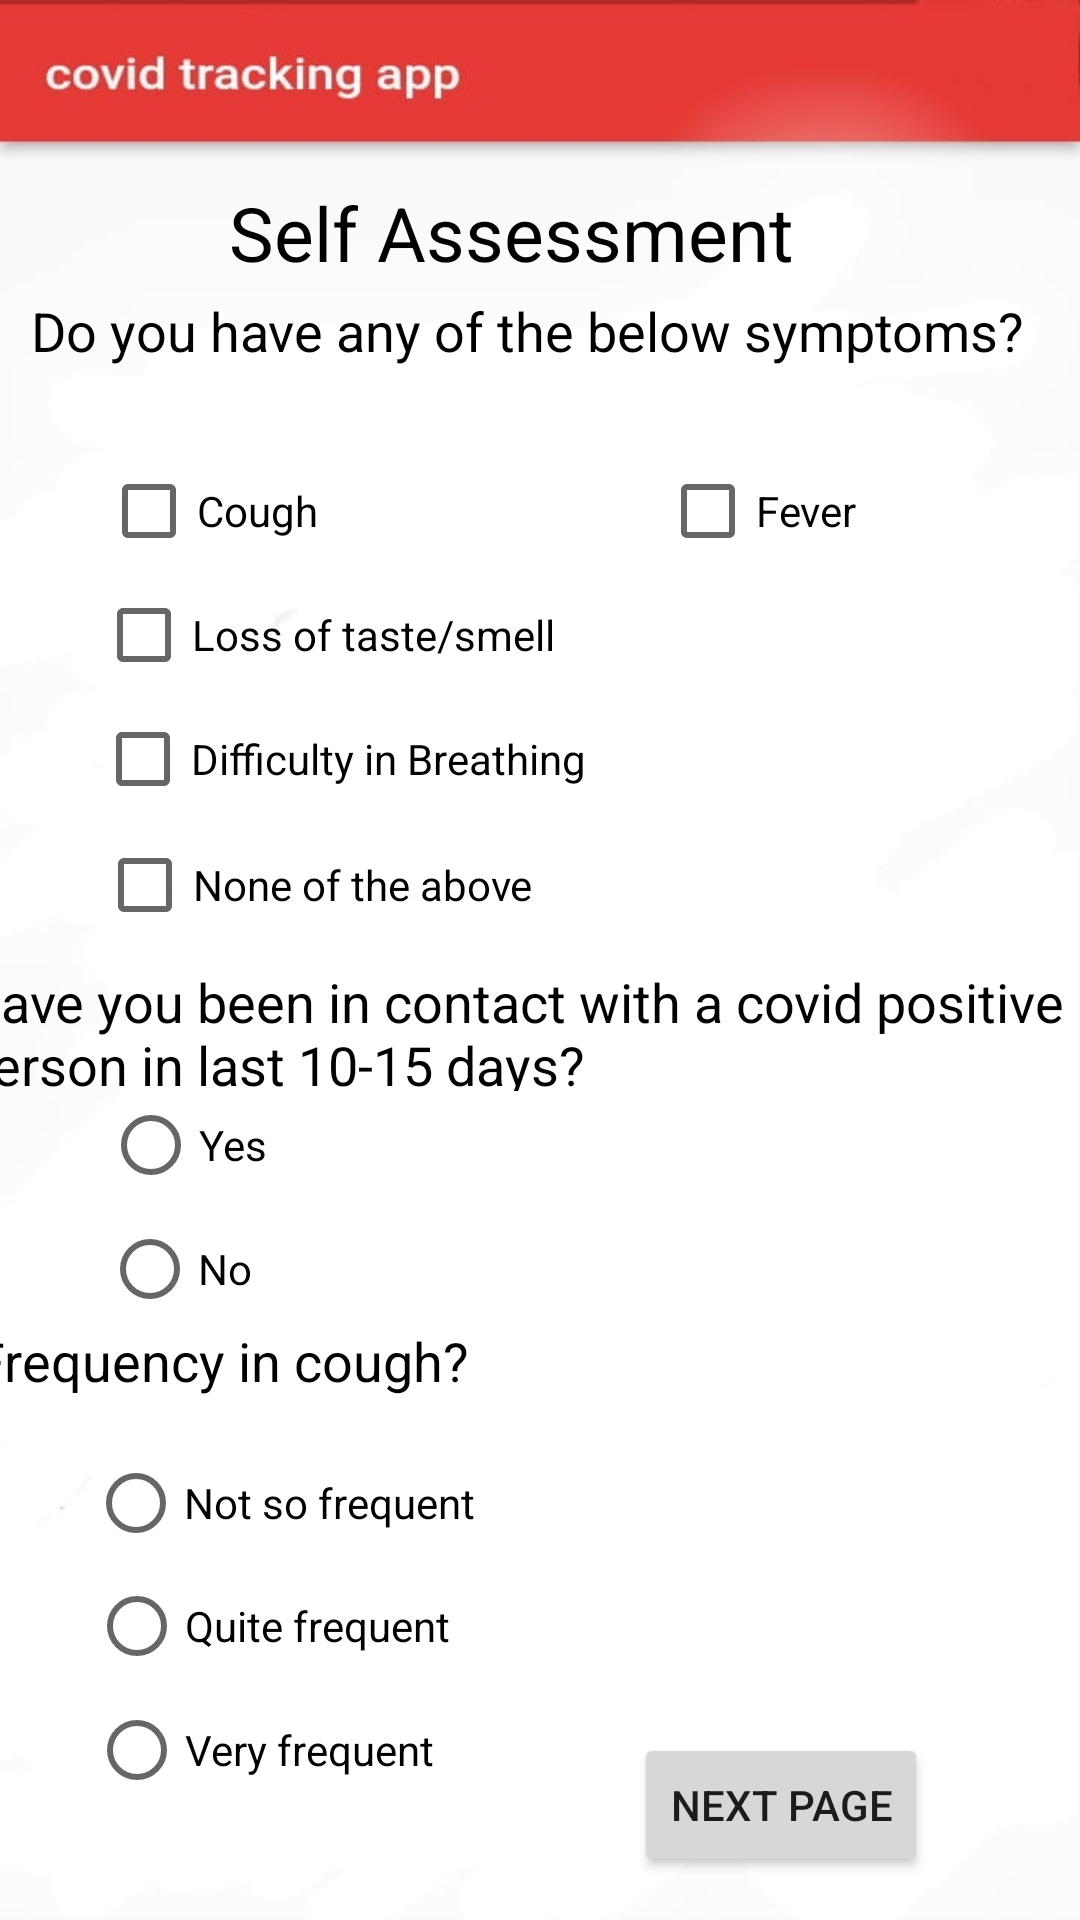

The Android layout XML behind this screen, and the referenced resources:
<!-- AndroidManifest.xml: application theme Theme.First_app -->
<!-- res/layout/activity_self_assessment.xml -->
<?xml version="1.0" encoding="utf-8"?>
<androidx.constraintlayout.widget.ConstraintLayout xmlns:android="http://schemas.android.com/apk/res/android"
    xmlns:app="http://schemas.android.com/apk/res-auto"
    xmlns:tools="http://schemas.android.com/tools"
    android:layout_width="match_parent"
    android:layout_height="match_parent"
    android:background="@drawable/background"
    tools:context=".self_assessment">


    <TextView
        android:id="@+id/textView3"
        android:layout_width="233dp"
        android:layout_height="35dp"
        android:text="Self Assessment"
        android:textColor="@color/black"
        android:textSize="25dp"
        android:gravity="center"
        app:layout_constraintBottom_toBottomOf="parent"
        app:layout_constraintEnd_toEndOf="parent"
        app:layout_constraintHorizontal_bias="0.426"
        app:layout_constraintStart_toStartOf="parent"
        app:layout_constraintTop_toTopOf="parent"
        app:layout_constraintVertical_bias="0.099" />

    <TextView
        android:id="@+id/textView"
        android:layout_width="wrap_content"
        android:layout_height="wrap_content"
        android:text="Do you have any of the below symptoms?"
        android:textColor="@color/black"
        android:textSize="18dp"
        app:layout_constraintBottom_toBottomOf="parent"
        app:layout_constraintEnd_toEndOf="parent"
        app:layout_constraintHorizontal_bias="0.358"
        app:layout_constraintStart_toStartOf="parent"
        app:layout_constraintTop_toTopOf="parent"
        app:layout_constraintVertical_bias="0.159" />

    <RadioButton
        android:id="@+id/coughfreqhigh"
        android:layout_width="wrap_content"
        android:layout_height="wrap_content"
        android:layout_below="@+id/coughfreqyes"
        android:text="Very frequent "
        app:layout_constraintBottom_toBottomOf="parent"
        app:layout_constraintEnd_toEndOf="parent"
        app:layout_constraintHorizontal_bias="0.123"
        app:layout_constraintStart_toStartOf="parent"
        app:layout_constraintTop_toTopOf="parent"
        app:layout_constraintVertical_bias="0.945" />

    <RadioButton
        android:id="@+id/contactno"
        android:layout_width="wrap_content"
        android:layout_height="wrap_content"
        android:text="No"
        android:textColor="@color/black"
        app:layout_constraintBottom_toBottomOf="parent"
        app:layout_constraintEnd_toEndOf="parent"
        app:layout_constraintHorizontal_bias="0.11"
        app:layout_constraintStart_toStartOf="parent"
        app:layout_constraintTop_toTopOf="parent"
        app:layout_constraintVertical_bias="0.674" />

    <CheckBox
        android:id="@+id/lossofts"
        android:layout_width="wrap_content"
        android:layout_height="wrap_content"
        android:text="Loss of taste/smell"
        android:textColor="@color/black"
        app:layout_constraintBottom_toBottomOf="parent"
        app:layout_constraintEnd_toEndOf="parent"
        app:layout_constraintHorizontal_bias="0.155"
        app:layout_constraintStart_toStartOf="parent"
        app:layout_constraintTop_toTopOf="parent"
        app:layout_constraintVertical_bias="0.317" />

    <CheckBox
        android:id="@+id/cough"
        android:layout_width="wrap_content"
        android:layout_height="wrap_content"
        android:text="Cough"
        android:textColor="@color/black"
        app:layout_constraintBottom_toBottomOf="parent"
        app:layout_constraintEnd_toEndOf="parent"
        app:layout_constraintHorizontal_bias="0.117"
        app:layout_constraintStart_toStartOf="parent"
        app:layout_constraintTop_toTopOf="parent"
        app:layout_constraintVertical_bias="0.247" />

    <RadioButton
        android:id="@+id/coughfreqno"
        android:layout_width="wrap_content"
        android:layout_height="wrap_content"
        android:text="Not so frequent "
        app:layout_constraintBottom_toBottomOf="parent"
        app:layout_constraintEnd_toEndOf="parent"
        app:layout_constraintHorizontal_bias="0.129"
        app:layout_constraintStart_toStartOf="parent"
        app:layout_constraintTop_toTopOf="parent"
        app:layout_constraintVertical_bias="0.806" />

    <CheckBox
        android:id="@+id/fever"
        android:layout_width="wrap_content"
        android:layout_height="wrap_content"
        android:text="Fever"
        android:textColor="@color/black"
        app:layout_constraintBottom_toBottomOf="parent"
        app:layout_constraintEnd_toEndOf="parent"
        app:layout_constraintHorizontal_bias="0.747"
        app:layout_constraintStart_toStartOf="parent"
        app:layout_constraintTop_toTopOf="parent"
        app:layout_constraintVertical_bias="0.247" />

    <RadioButton
        android:id="@+id/coughfreqyes"
        android:layout_width="wrap_content"
        android:layout_height="wrap_content"
        android:text="Quite frequent"
        app:layout_constraintBottom_toBottomOf="parent"
        app:layout_constraintEnd_toEndOf="parent"
        app:layout_constraintHorizontal_bias="0.124"
        app:layout_constraintStart_toStartOf="parent"
        app:layout_constraintTop_toTopOf="parent"
        app:layout_constraintVertical_bias="0.875" />

    <CheckBox
        android:id="@+id/none"
        android:layout_width="wrap_content"
        android:layout_height="wrap_content"
        android:text="None of the above"
        android:textColor="@color/black"
        app:layout_constraintBottom_toBottomOf="parent"
        app:layout_constraintEnd_toEndOf="parent"
        app:layout_constraintHorizontal_bias="0.15"
        app:layout_constraintStart_toStartOf="parent"
        app:layout_constraintTop_toTopOf="parent"
        app:layout_constraintVertical_bias="0.458" />

    <RadioButton
        android:id="@+id/contactyes"
        android:layout_width="wrap_content"
        android:layout_height="wrap_content"
        android:text="Yes"
        android:textColor="@color/black"
        app:layout_constraintBottom_toBottomOf="parent"
        app:layout_constraintEnd_toEndOf="parent"
        app:layout_constraintHorizontal_bias="0.112"
        app:layout_constraintStart_toStartOf="parent"
        app:layout_constraintTop_toTopOf="parent"
        app:layout_constraintVertical_bias="0.604" />

    <CheckBox
        android:id="@+id/diffbreath"
        android:layout_width="wrap_content"
        android:layout_height="wrap_content"
        android:text="Difficulty in Breathing"
        android:textColor="@color/black"
        app:layout_constraintBottom_toBottomOf="parent"
        app:layout_constraintEnd_toEndOf="parent"
        app:layout_constraintHorizontal_bias="0.162"
        app:layout_constraintStart_toStartOf="parent"
        app:layout_constraintTop_toTopOf="parent"
        app:layout_constraintVertical_bias="0.387" />

    <TextView
        android:id="@+id/incontact2"
        android:layout_width="384dp"
        android:layout_height="42dp"
        android:text="Frequency in cough?"
        android:textColor="@color/black"
        android:textSize="18dp"
        app:layout_constraintBottom_toBottomOf="parent"
        app:layout_constraintEnd_toEndOf="parent"
        app:layout_constraintHorizontal_bias="0.37"
        app:layout_constraintStart_toStartOf="parent"
        app:layout_constraintTop_toTopOf="parent"
        app:layout_constraintVertical_bias="0.738" />

    <TextView
        android:id="@+id/incontact"
        android:layout_width="384dp"
        android:layout_height="42dp"
        android:text="Have you been in contact with a covid positive person in last 10-15 days?"
        android:textColor="@color/black"
        android:textSize="18dp"
        app:layout_constraintBottom_toBottomOf="parent"
        app:layout_constraintEnd_toEndOf="parent"
        app:layout_constraintHorizontal_bias="0.555"
        app:layout_constraintStart_toStartOf="parent"
        app:layout_constraintTop_toTopOf="parent"
        app:layout_constraintVertical_bias="0.538" />

    <Button
        android:id="@+id/nextbtn"
        android:layout_width="wrap_content"
        android:layout_height="wrap_content"
        android:text="next page"
        app:layout_constraintBottom_toBottomOf="parent"
        app:layout_constraintEnd_toEndOf="parent"
        app:layout_constraintHorizontal_bias="0.806"
        app:layout_constraintStart_toStartOf="parent"
        app:layout_constraintTop_toTopOf="parent"
        app:layout_constraintVertical_bias="0.976" />

</androidx.constraintlayout.widget.ConstraintLayout>
<!-- resources referenced by this layout -->
<resources>
  <!-- drawable background: png bitmap (drawable-v24, 16831 bytes) -->
  <style name="Theme.First_app" parent="Theme.MaterialComponents.DayNight.NoActionBar">
          
          <item name="colorPrimary">@color/purple_500</item>
          <item name="colorPrimaryVariant">@color/purple_700</item>
          <item name="colorOnPrimary">@color/white</item>
          
          <item name="colorSecondary">@color/teal_200</item>
          <item name="colorSecondaryVariant">@color/teal_700</item>
          <item name="colorOnSecondary">@color/black</item>
          
          <item name="android:statusBarColor" tools:targetApi="l">?attr/colorPrimaryVariant</item>
          
      </style>
  <!-- not gathered from this repository: default colours our renderer supplied (Android Studio template values) -->
  <color name="purple_500">#FF6200EE</color>
  <color name="purple_700">#FF3700B3</color>
  <color name="teal_200">#FF03DAC5</color>
  <color name="teal_700">#FF018786</color>
  <color name="black">#FF000000</color>
  <color name="white">#FFFFFFFF</color>
</resources>
